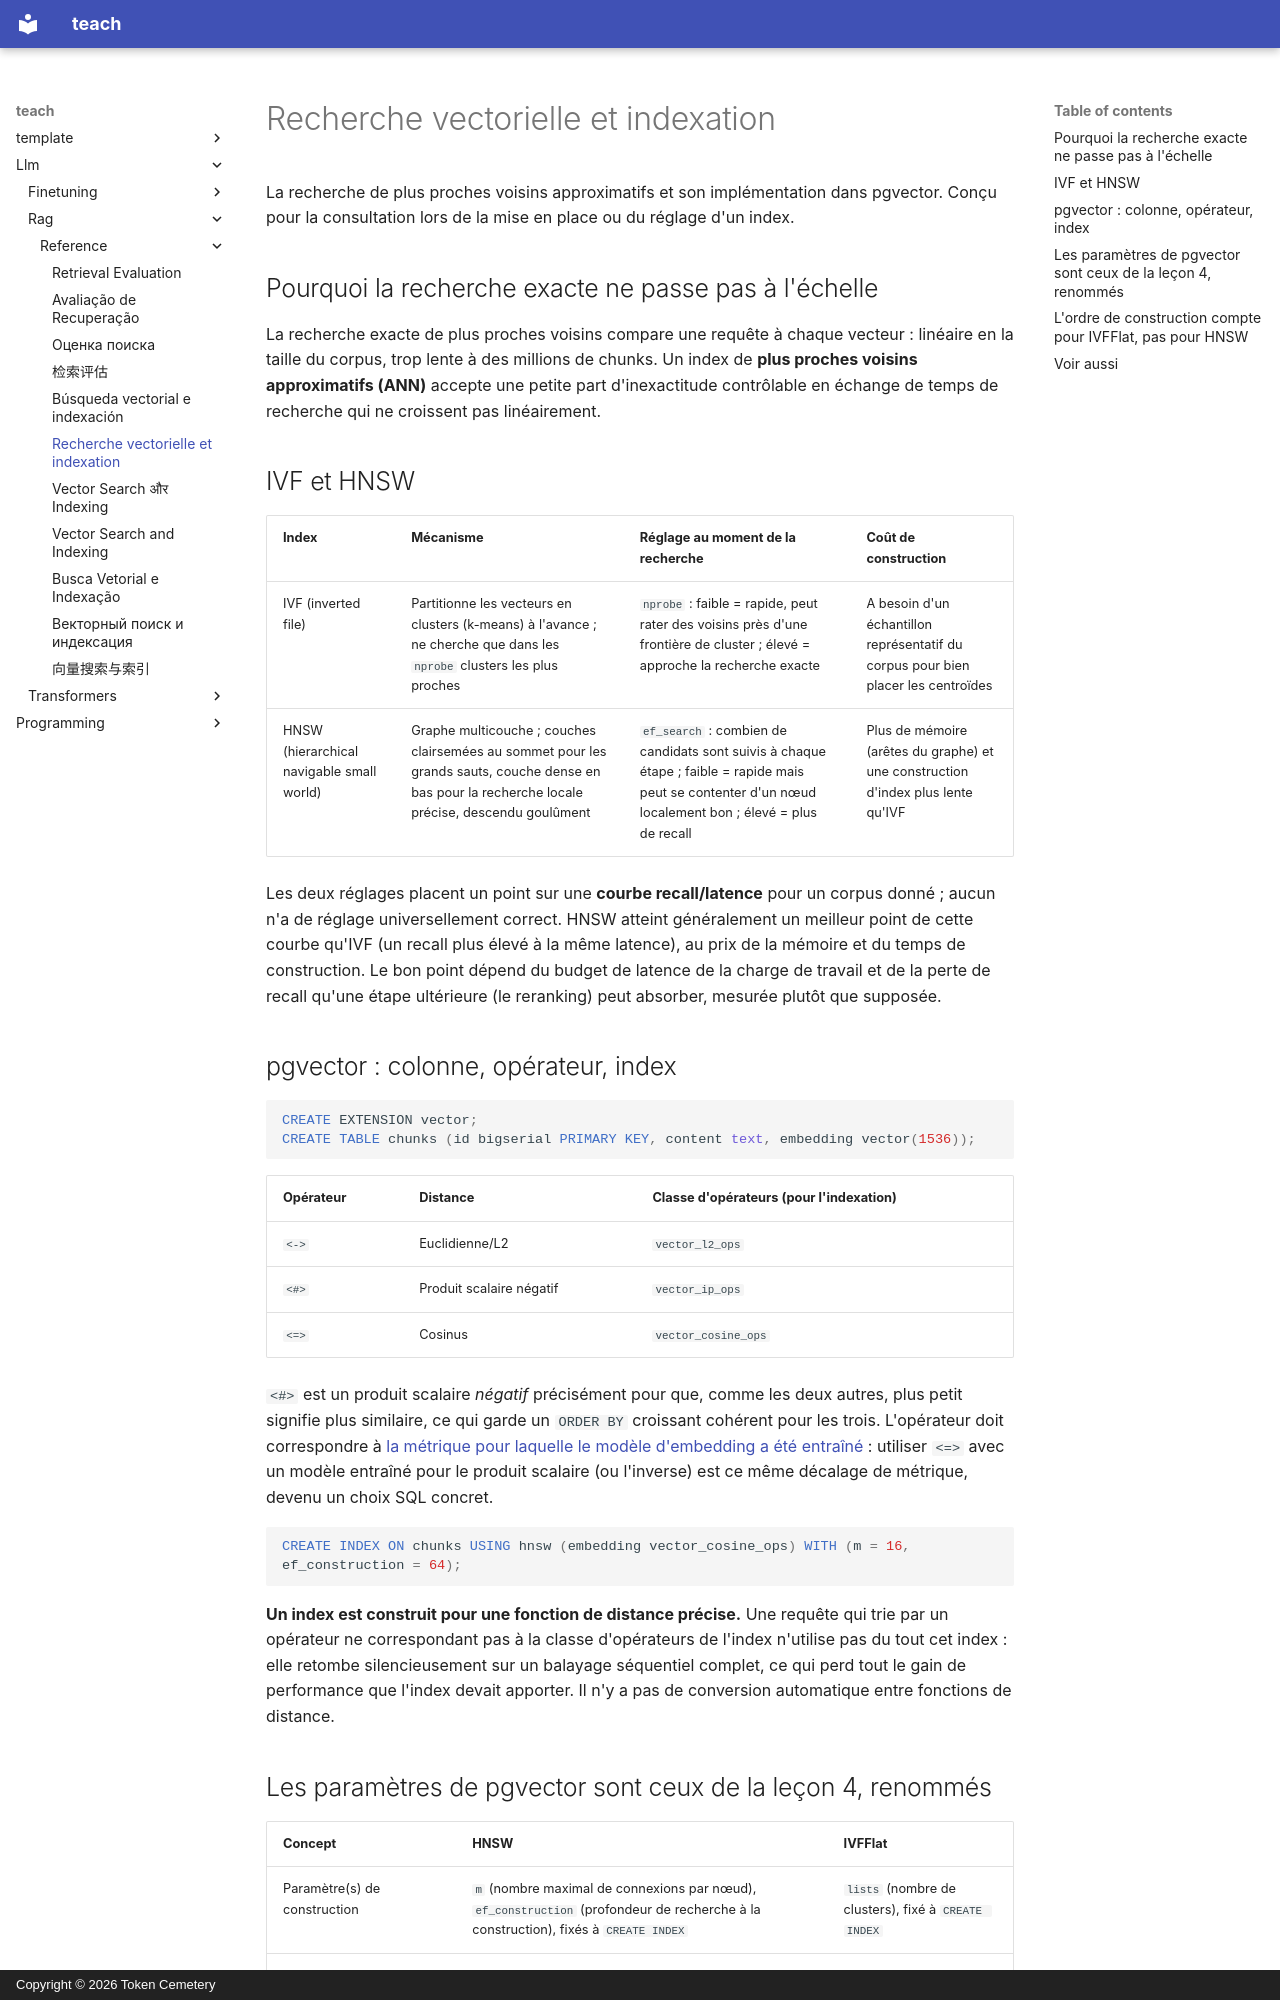

repository: TokenCemetery/teach · page: llm/rag/reference/vector-search-and-indexing.fr/index.html · generator: mkdocs · copyright: Copyright © 2026 Token Cemetery

---
title: "Recherche vectorielle et indexation"
description: "Le compromis recall/latence d'IVF et de HNSW, et les opérateurs, paramètres d'index et spécificités d'ordre de construction de pgvector"
type: reference
---

# Recherche vectorielle et indexation

La recherche de plus proches voisins approximatifs et son implémentation dans pgvector. Conçu pour la consultation lors de la mise en place ou du réglage d'un index.

## Pourquoi la recherche exacte ne passe pas à l'échelle

La recherche exacte de plus proches voisins compare une requête à chaque vecteur : linéaire en la taille du corpus, trop lente à des millions de chunks. Un index de **plus proches voisins approximatifs (ANN)** accepte une petite part d'inexactitude contrôlable en échange de temps de recherche qui ne croissent pas linéairement.

## IVF et HNSW

| Index | Mécanisme | Réglage au moment de la recherche | Coût de construction |
|---|---|---|---|
| IVF (inverted file) | Partitionne les vecteurs en clusters (k-means) à l'avance ; ne cherche que dans les `nprobe` clusters les plus proches | `nprobe` : faible = rapide, peut rater des voisins près d'une frontière de cluster ; élevé = approche la recherche exacte | A besoin d'un échantillon représentatif du corpus pour bien placer les centroïdes |
| HNSW (hierarchical navigable small world) | Graphe multicouche ; couches clairsemées au sommet pour les grands sauts, couche dense en bas pour la recherche locale précise, descendu goulûment | `ef_search` : combien de candidats sont suivis à chaque étape ; faible = rapide mais peut se contenter d'un nœud localement bon ; élevé = plus de recall | Plus de mémoire (arêtes du graphe) et une construction d'index plus lente qu'IVF |

Les deux réglages placent un point sur une **courbe recall/latence** pour un corpus donné ; aucun n'a de réglage universellement correct. HNSW atteint généralement un meilleur point de cette courbe qu'IVF (un recall plus élevé à la même latence), au prix de la mémoire et du temps de construction. Le bon point dépend du budget de latence de la charge de travail et de la perte de recall qu'une étape ultérieure (le reranking) peut absorber, mesurée plutôt que supposée.

## pgvector : colonne, opérateur, index

```sql
CREATE EXTENSION vector;
CREATE TABLE chunks (id bigserial PRIMARY KEY, content text, embedding vector(1536));
```

| Opérateur | Distance | Classe d'opérateurs (pour l'indexation) |
|---|---|---|
| `<->` | Euclidienne/L2 | `vector_l2_ops` |
| `<#>` | Produit scalaire négatif | `vector_ip_ops` |
| `<=>` | Cosinus | `vector_cosine_ops` |

`<#>` est un produit scalaire *négatif* précisément pour que, comme les deux autres, plus petit signifie plus similaire, ce qui garde un `ORDER BY` croissant cohérent pour les trois. L'opérateur doit correspondre à [la métrique pour laquelle le modèle d'embedding a été entraîné](chunking-and-embeddings.md#similarity-metrics-must-match-training) : utiliser `<=>` avec un modèle entraîné pour le produit scalaire (ou l'inverse) est ce même décalage de métrique, devenu un choix SQL concret.

```sql
CREATE INDEX ON chunks USING hnsw (embedding vector_cosine_ops) WITH (m = 16, ef_construction = 64);
```

**Un index est construit pour une fonction de distance précise.** Une requête qui trie par un opérateur ne correspondant pas à la classe d'opérateurs de l'index n'utilise pas du tout cet index : elle retombe silencieusement sur un balayage séquentiel complet, ce qui perd tout le gain de performance que l'index devait apporter. Il n'y a pas de conversion automatique entre fonctions de distance.
